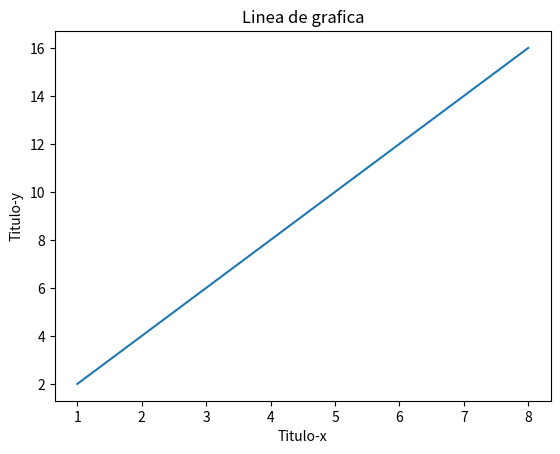

Here is the Python script that generated this plot:
import matplotlib.pyplot as plt

x = [1,2,3,4,5,6,7,8]

y = [2,4,6,8,10,12,14,16]

plt.plot(x,y)

plt.xlabel("Titulo-x") #Horizntal
plt.ylabel("Titulo-y") #Vertical
plt.title("Linea de grafica") #Titulo de grafica

#Mostracion al final (Debe colocar una parentesis)
plt.show()